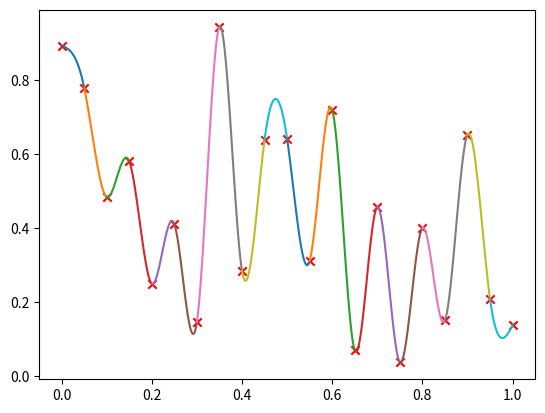

This chart was generated by the following Python code:
# a simple cubic spline example.
#
# generate some random data in 10 intervals -- note the data changes
# each time this is run.
#
# Our form of the spline polynomial comes from Pang, Ch. 2
#
# in this version, we use an iterative method to solve the tridiagonal system
#
# plot the splines
#
# M. Zingale

from __future__ import print_function

import numpy as np
import matplotlib.pyplot as plt
import math
from scipy import linalg   # scipy modules need to be imported separately


# Jacobi tolerance
tol = 1.e-12


# plot a spline
def plot_spline(x0, x1, f0, f1, ppp0, ppp1):
    
    # lots of points for a smooth plot
    x = np.linspace(x0, x1, 100)

    dx = x1-x0

    alpha = ppp1/(6.0*dx)
    beta = -ppp0/(6.0*dx)

    gamma = (-ppp1*dx*dx/6.0 + f1)/dx
    eta = (ppp0*dx*dx/6.0 - f0)/dx

    p = alpha*(x-x0)**3 + beta*(x-x1)**3 + gamma*(x-x0) + eta*(x-x1)

    plt.plot(x, p)


# number of intervals
n = 20

xmin = 0.0
xmax = 1.0


# coordinates of the data locations
x = np.linspace(xmin, xmax, n+1)
dx = x[1] - x[0]

# random data
f = np.random.rand(n+1)


# we are solving for n-1 unknowns

# setup the righthand side of our matrix equation
b = np.zeros(n+1)

# b_i = (6/dx) * (f_{i-1} - 2 f_i + f_{i+1})
# here we do this with slice notation to fill the
# inner n-1 slots of b
b[1:n] = (6.0/dx)*(f[0:n-1] - 2.0*f[1:n] + f[2:n+1])

# use Jacobi iteration to solve this system.  Note, we don't need to
# write down the matrix for this, we know that the form of the system
# we are solving is:
#
#   dx x_{i-1} + 4 dx x_i + dx_{i+1} = b_i
#
# we only solve for i = 1, ..., n-1, and we impose the boundary
# conditions: x[0] = x[n] = 0

# allocate space for the solution and old value
xold = np.zeros(n+1)
xsol = np.zeros(n+1)

# note that the BCs: x[0] = x[n] = 0 are already initialized

# iterate
err = 1.e30
iter = 0
while err > tol:
    # xsol_i = (b_i - dx x_{i-1} - dx x_{i+1})/(4dx)
    xsol[1:n] = (b[1:n] - dx*xold[0:n-1] - dx*xold[2:n+1])/(4.0*dx)

    iter += 1
    err = np.max(np.abs((xsol[1:n] - xold[1:n])/xsol[1:n]))

    print(iter, err)
    xold = xsol.copy()



# for debugging, use the built-in banded solver from numpy
u = np.zeros(n-1)
d = np.zeros(n-1)
l = np.zeros(n-1)

d[:] = 4.0*dx
u[:] = dx; u[0] = 0.0
l[:] = dx; l[n-2] = 0.0

# create a banded matrix -- this doesn't store every element -- just
# the diagonal and one above and below and solve
A = np.matrix([u,d,l])
xsol_np = linalg.solve_banded((1,1), A, b[1:n])

# xsol_np now hold all the second derivatives for points 1 to n-1.
# Natural boundary conditions are imposed here 
xsol_np = np.insert(xsol_np, 0, 0) 
xsol_np = np.insert(xsol_np, n, 0) # insert at the end

# report error from our iterative method vs. direct solve
err = np.max(np.abs((xsol[1:n] - xsol_np[1:n])/xsol_np[1:n]))

print("relative error of iterative solution compared to direct: ", err)

# go ahead with our iterative solution -- natural boundary conditions are
# already in place for this
ppp = xsol

# now plot -- data points first
plt.scatter(x, f, marker="x", color="r")

# plot the splines
for i in range(n):

    # working on interval [i,i+1]
    ppp_i = ppp[i]
    ppp_ip1 = ppp[i+1]

    f_i = f[i]
    f_ip1 = f[i+1]

    x_i = x[i]
    x_ip1 = x[i+1]

    plot_spline(x_i, x_ip1, f_i, f_ip1, ppp_i, ppp_ip1)


plt.savefig("spline-iterative.png")


# note: we could have done this all through scipy -- here is their
# spline, but it doesn't seem to support natural boundary conditions

#s = interpolate.InterpolatedUnivariateSpline(x, f, k=3)
#xx = np.linspace(xmin, xmax, 1000)
#plt.plot(xx, s(xx), color="k", ls=":")


# old way from scipy -- this raises a NotImplementedError for natural
#spl1 = interpolate.splmake(x, f, order=3, kind="natural")
#xx = np.linspace(xmin, xmax, 1000)
#yy = interpolate.spleval(spl1, xx)
#plt.plot(xx, yy, color="k", ls=":")

#plt.savefig("spline-scipy.png")





